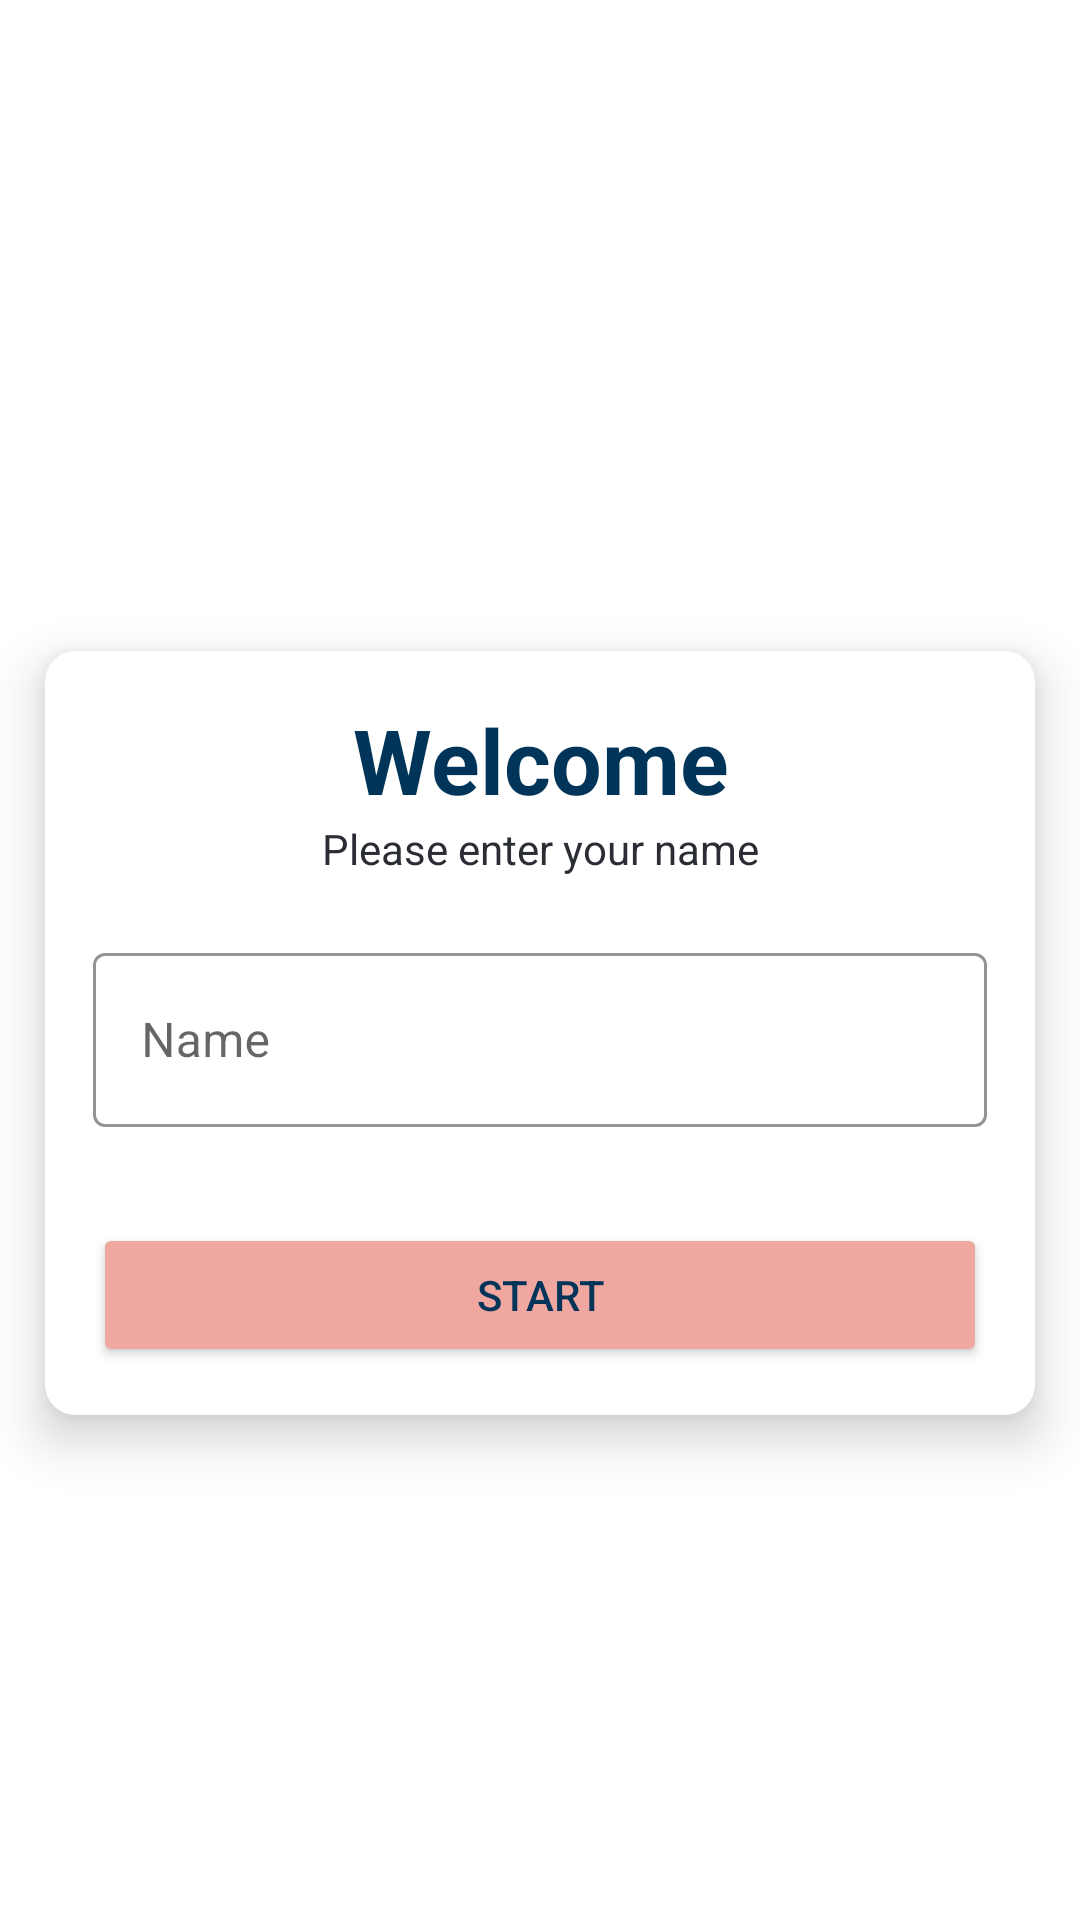

The Android layout XML behind this screen, and the referenced resources:
<!-- AndroidManifest.xml: application theme Theme.TriviaQuiz -->
<!-- res/layout/fragment_home.xml -->
<?xml version="1.0" encoding="utf-8"?>
    <LinearLayout xmlns:android="http://schemas.android.com/apk/res/android"
    xmlns:app="http://schemas.android.com/apk/res-auto"
    xmlns:tools="http://schemas.android.com/tools"
    android:layout_width="match_parent"
    android:layout_height="match_parent"
    tools:context=".HomeFragment"
    android:background="@drawable/ic_bg"
    android:gravity="center"
    android:orientation="vertical"
    android:id="@+id/llHome">

        <TextView
            android:id="@+id/tvTitle"
            android:layout_width="match_parent"
            android:layout_height="wrap_content"
            android:text="Trivia Quiz"
            android:layout_marginBottom="15dp"
            android:textSize="25sp"
            android:textStyle="bold"
            android:textColor="@color/white"
            android:gravity="center"

            />

        <androidx.cardview.widget.CardView
            android:id="@+id/cvWelcome"
            android:layout_width="match_parent"
            android:layout_height="wrap_content"
            android:layout_margin="15dp"
            app:cardBackgroundColor="@color/white"
            app:cardCornerRadius="10dp"
            app:cardElevation="10dp"
            app:cardMaxElevation="12dp"
            app:cardUseCompatPadding="false"
            >
            <LinearLayout
                android:layout_width="match_parent"
                android:layout_height="wrap_content"
                android:orientation="vertical"
                android:padding="16dp"
                >
                <TextView
                    android:id="@+id/tvWelcome"
                    android:layout_width="match_parent"
                    android:layout_height="wrap_content"
                    android:text="Welcome"
                    android:gravity="center"
                    android:textColor="@color/prussian_blue"
                    android:textSize="30sp"
                    android:textStyle="bold"
                    />

                <TextView
                    android:id="@+id/tvWelcomeInfo"
                    android:layout_width="match_parent"
                    android:layout_height="wrap_content"
                    android:text="Please enter your name"
                    android:gravity="center"
                    android:textColor="@color/gunmetal"
                    android:textSize="14sp"/>

                <com.google.android.material.textfield.TextInputLayout
                    android:layout_width="match_parent"
                    android:layout_height="wrap_content"
                    android:layout_marginTop="20dp"
                    app:boxStrokeColor="@color/pastel_pink"
                    app:hintTextColor="@color/prussian_blue"
                    style="@style/Widget.MaterialComponents.TextInputLayout.OutlinedBox">


                    <androidx.appcompat.widget.AppCompatEditText
                        android:id="@+id/etName"
                        android:layout_width="match_parent"
                        android:layout_height="58dp"
                        android:hint="@string/Name"
                        android:textColor="@color/gunmetal"
                        android:textColorHint="@color/pastel_pink" />

                </com.google.android.material.textfield.TextInputLayout>

                <com.google.android.material.chip.ChipGroup
                    android:id="@+id/cgPlayerChips"
                    android:layout_width="match_parent"
                    android:layout_height="match_parent"
                    android:layout_marginTop="16dp"
                    app:singleSelection="true"
                    >

                </com.google.android.material.chip.ChipGroup>

                <Button
                    android:id="@+id/btnSubmit"
                    android:layout_width="match_parent"
                    android:layout_height="wrap_content"
                    android:layout_marginTop="16dp"
                    android:backgroundTint="@color/pastel_pink"
                    android:text="Start"
                    android:textColor="@color/prussian_blue"/>

            </LinearLayout>

        </androidx.cardview.widget.CardView>

</LinearLayout>
<!-- resources referenced by this layout -->
<resources>
  <color name="gunmetal">#2A2D34</color>
  <color name="pastel_pink">#F0A7A0</color>
  <color name="prussian_blue">#003559</color>
  <color name="white">#FFFFFFFF</color>
  <string name="Name">Name</string>
  <style name="Theme.TriviaQuiz" parent="Theme.MaterialComponents.DayNight.NoActionBar">
          
          <item name="colorPrimary">@color/prussian_blue</item>
          <item name="colorPrimaryVariant">@color/prussian_blue_2</item>
          <item name="colorOnPrimary">@color/beige</item>
          
          <item name="colorSecondary">@color/gunmetal</item>
          <item name="colorSecondaryVariant">@color/gunmetal_2</item>
          <item name="colorOnSecondary">@color/pastel_pink</item>
          
          <item name="android:statusBarColor" tools:targetApi="l">?attr/colorPrimaryVariant</item>
          
      </style>
  <color name="prussian_blue_2">#001523</color>
  <color name="beige">#EDF0DA</color>
  <color name="gunmetal_2">#101214</color>
</resources>
